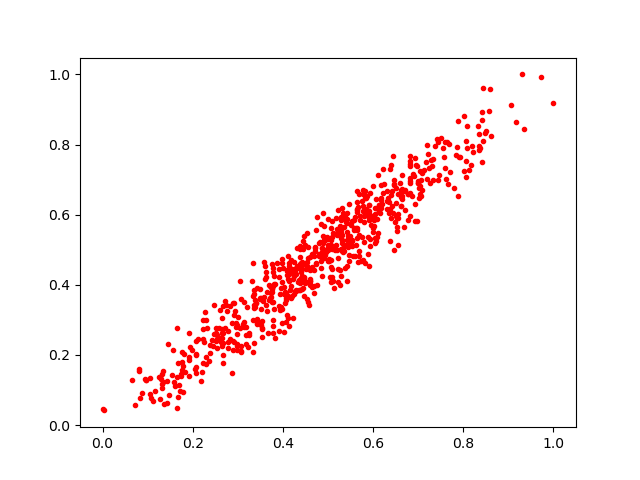

The table this chart was drawn from, first rows:
0.5427374, 0.5514419
0.5431, 0.5891
0.3433, 0.2917
0.2728, 0.3438
0.6934, 0.5818
0.4794, 0.4825
0.4648, 0.4879
0.2531, 0.2203
0.6828, 0.6955
0.3777, 0.3966
0.4143, 0.4316
0.6384, 0.7303
0.4125, 0.4632
0.1908, 0.1407
0.08007, 0.1546
0.6089, 0.5867
0.2641, 0.2244
0.5505, 0.5699
0.471, 0.5071
0.7587, 0.7321
0.2975, 0.2864
0.5775, 0.4695
0.3786, 0.352
0.2719, 0.3536
0.116, 0.098
0.5298, 0.5573
0.5212, 0.4465
0.7038, 0.7238
0.5433, 0.5126
0.8081, 0.8533
0.155, 0.1417
0.5111, 0.5469
0.3501, 0.3873
0.5405, 0.5798
0.6416, 0.6249
0.5692, 0.4812
0.4636, 0.4438
0.7446, 0.6978
0.2432, 0.2441
0.4685, 0.396
0.2655, 0.2735
0.4702, 0.4978
0.5221, 0.5438
0.6699, 0.6705
0.3072, 0.2247
0.3984, 0.4077
0.4843, 0.4484
0.567, 0.465
0.6513, 0.6755
0.166, 0.1385
0.4433, 0.4639
0.6563, 0.5903
0.6519, 0.6339
0.5605, 0.5921
0.5085, 0.4233
0.3423, 0.3899
0.5624, 0.5142
0.6137, 0.6267
0.1762, 0.2099
0.5762, 0.5354
0.5918, 0.5858
... 618 more rows
